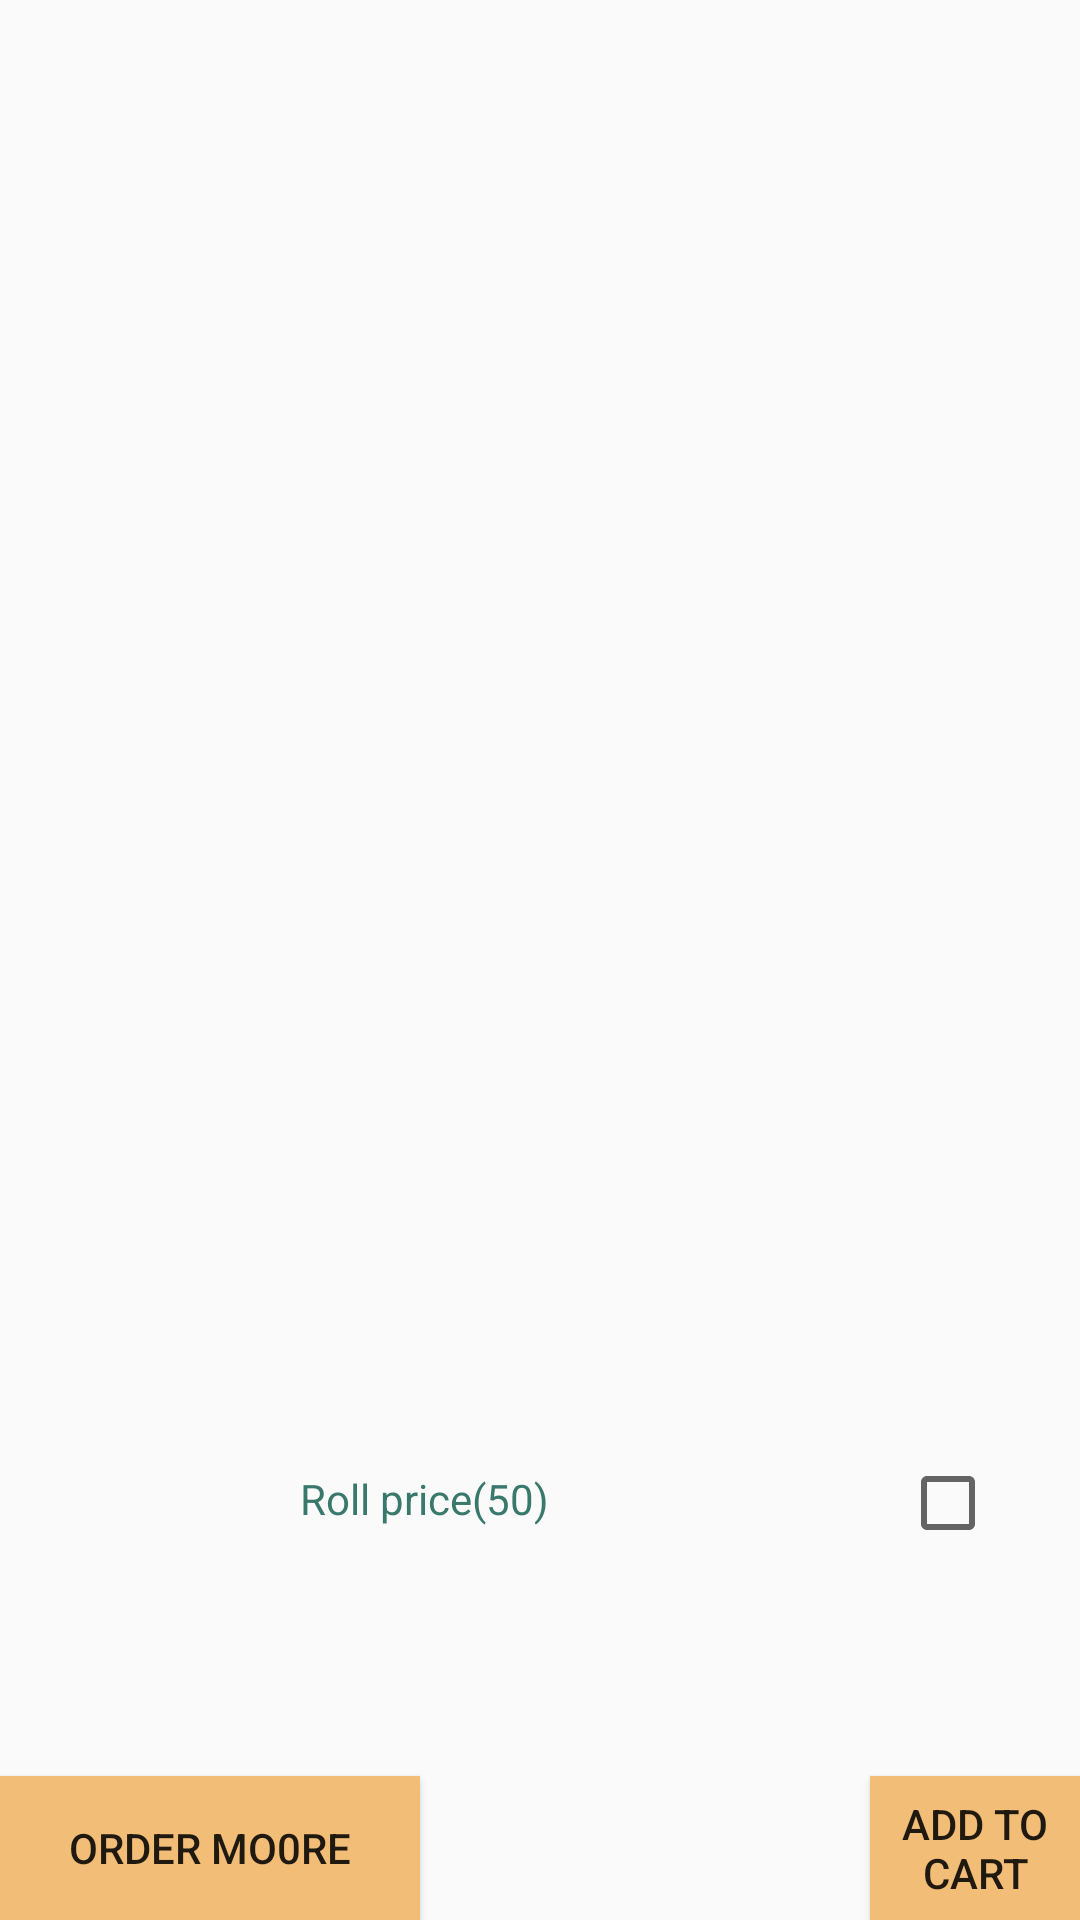

This screen was rendered from an Android layout file. Write that file and the resources it references.
<!-- AndroidManifest.xml: application theme AppTheme -->
<!-- res/layout/activity_orderview.xml -->
<?xml version="1.0" encoding="utf-8"?>
<RelativeLayout xmlns:android="http://schemas.android.com/apk/res/android"
    xmlns:app="http://schemas.android.com/apk/res-auto"
    xmlns:tools="http://schemas.android.com/tools"
    android:layout_width="match_parent"
    android:layout_height="match_parent"
    tools:context=".orderview">


    <ImageView
        android:layout_width="300dp"
        android:layout_height="300dp"
        android:layout_marginLeft="60dp"
        android:layout_marginTop="90dp"
        android:background="@drawable/clubsandwich"
        android:scaleType="centerCrop"

        android:id="@+id/imageTop"
        />

    <TextView
        android:layout_width="wrap_content"
        android:layout_height="wrap_content"
        android:layout_below="@id/imageTop"
        android:layout_marginTop="100dp"
        android:layout_marginLeft="100dp"
        android:text="Roll price(50)"
        android:textColor="@color/colorAccent"



        />

    <CheckBox
        android:layout_width="wrap_content"
        android:layout_height="wrap_content"

        android:layout_below="@id/imageTop"
        android:layout_marginLeft="300dp"
        android:layout_marginTop="95dp"

        />

    <Button
        android:layout_width="140dp"
        android:layout_height="wrap_content"
        android:layout_alignParentBottom="true"
        android:text="Order Mo0re"
          android:background="@drawable/roundend_button"
        android:id="@+id/Ordermore"


        />

    <Button
        android:id="@+id/viewcard"
        android:layout_width="150dp"
        android:layout_height="wrap_content"
        android:layout_marginLeft="150dp"
        android:layout_marginTop="775dp"
         android:background="@color/colorpurple"
        android:text="View Cart"

        />

    <Button
        android:layout_width="170dp"
        android:layout_height="wrap_content"
        android:layout_alignParentBottom="true"
        android:layout_alignParentEnd="true"

        android:background="@drawable/roundend_button"

        android:layout_marginLeft="290dp"
        android:text="Add To Cart"

        android:id="@+id/Addtocard"
        />



</RelativeLayout>
<!-- resources referenced by this layout -->
<resources>
  <color name="colorAccent">#39796b</color>
  <color name="colorpurple">#7d77f2</color>
  <!-- drawable roundend_button (drawable) -->
  <?xml version="1.0" encoding="utf-8"?>
  <shape xmlns:android="http://schemas.android.com/apk/res/android"
      android:shape="rectangle"
      >
      <solid android:color="#f2bd77"/>
  
      <corners android:radius="0dp"/>
  
  
  
  
  </shape>
  <style name="AppTheme" parent="Theme.AppCompat.Light.NoActionBar">
          
          <item name="colorPrimary">@color/colorPrimary</item>
          <item name="colorPrimaryDark">@color/colorPrimaryDark</item>
          <item name="colorAccent">@color/colorAccent</item>
      </style>
  <color name="colorPrimary">#0a091b</color>
  <color name="colorPrimaryDark">#070716</color>
</resources>
